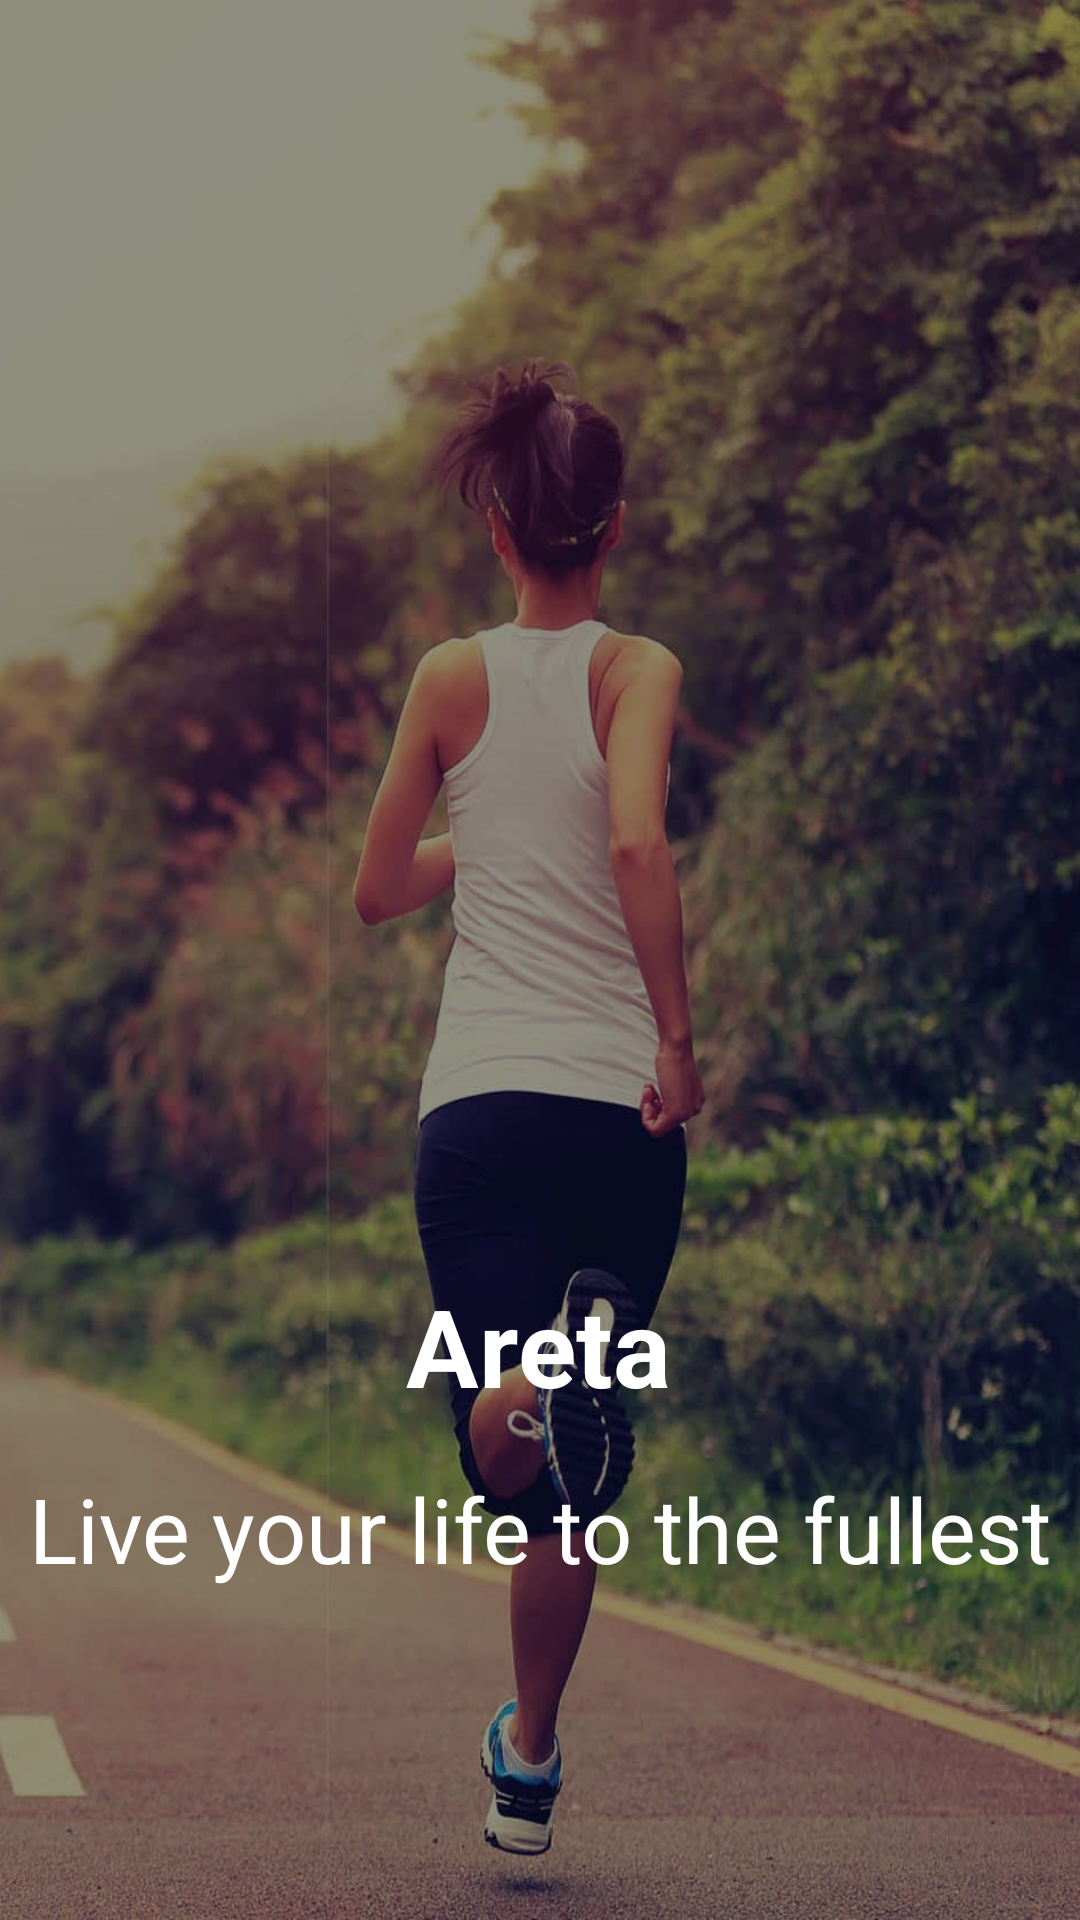

Here is an Android app screen rendered from its layout file. Give the layout XML and the strings, colors and styles it references.
<!-- AndroidManifest.xml: application theme Theme.Alarmingo -->
<!-- res/layout/activity_splash_screen.xml -->
<?xml version="1.0" encoding="utf-8"?>
<androidx.constraintlayout.widget.ConstraintLayout xmlns:android="http://schemas.android.com/apk/res/android"
    xmlns:app="http://schemas.android.com/apk/res-auto"
    xmlns:tools="http://schemas.android.com/tools"
    android:layout_width="match_parent"
    android:layout_height="match_parent"
    tools:context=".SplashScreen"
    android:background="@drawable/areta_cover"
    >

    <View
        android:layout_width="match_parent"
        android:layout_height="match_parent"
        android:background="#6F000000"
    />

    <ImageView
        android:id="@+id/logo"
        android:contentDescription="@string/areta_logo"
        android:layout_width="135dp"
        android:layout_height="135dp"
        app:layout_constraintBottom_toBottomOf="parent"
        app:layout_constraintEnd_toEndOf="parent"
        app:layout_constraintStart_toStartOf="parent"
        app:layout_constraintTop_toTopOf="parent"
        android:src="@drawable/ic_launcher_background"
        />

    <TextView
        android:id="@+id/areta_name"
        android:layout_width="wrap_content"
        android:layout_height="wrap_content"
        android:text="@string/app_name"
        android:textColor="@color/white"
        android:textSize="36sp"
        android:textStyle="bold"
        app:layout_constraintBottom_toBottomOf="parent"
        app:layout_constraintEnd_toEndOf="parent"
        app:layout_constraintHorizontal_bias="0.498"
        app:layout_constraintStart_toStartOf="parent"
        app:layout_constraintTop_toTopOf="parent"
        app:layout_constraintVertical_bias="0.717" />

    <TextView
        android:id="@+id/areta_caption"
        android:layout_width="wrap_content"
        android:layout_height="wrap_content"
        android:text="@string/punch_line"
        android:textColor="@color/white"
        android:textSize="30sp"
        app:layout_constraintBottom_toBottomOf="parent"
        app:layout_constraintEnd_toEndOf="parent"
        app:layout_constraintHorizontal_bias="0.498"
        app:layout_constraintStart_toStartOf="parent"
        app:layout_constraintTop_toTopOf="parent"
        app:layout_constraintVertical_bias="0.816" />


</androidx.constraintlayout.widget.ConstraintLayout>
<!-- resources referenced by this layout -->
<resources>
  <color name="white">#FFFFFFFF</color>
  <!-- drawable areta_cover: jpg bitmap (drawable, 261709 bytes) -->
  <string name="app_name">Areta</string>
  <string name="areta_logo">Areta logo</string>
  <string name="punch_line">Live your life to the fullest</string>
  <style name="Theme.Alarmingo" parent="Theme.MaterialComponents.DayNight.NoActionBar">
          
          <item name="colorPrimary">@color/purple_500</item>
          <item name="colorPrimaryVariant">@color/purple_700</item>
          <item name="colorOnPrimary">@color/white</item>
          
          <item name="colorSecondary">@color/teal_200</item>
          <item name="colorSecondaryVariant">@color/teal_700</item>
          <item name="colorOnSecondary">@color/black</item>
          
          <item name="android:statusBarColor" tools:targetApi="l">?attr/colorPrimaryVariant</item>
          
      </style>
  <color name="purple_500">#FF6200EE</color>
  <color name="purple_700">#FF3700B3</color>
  <color name="teal_200">#FF03DAC5</color>
  <color name="teal_700">#FF018786</color>
  <color name="black">#FF000000</color>
</resources>
